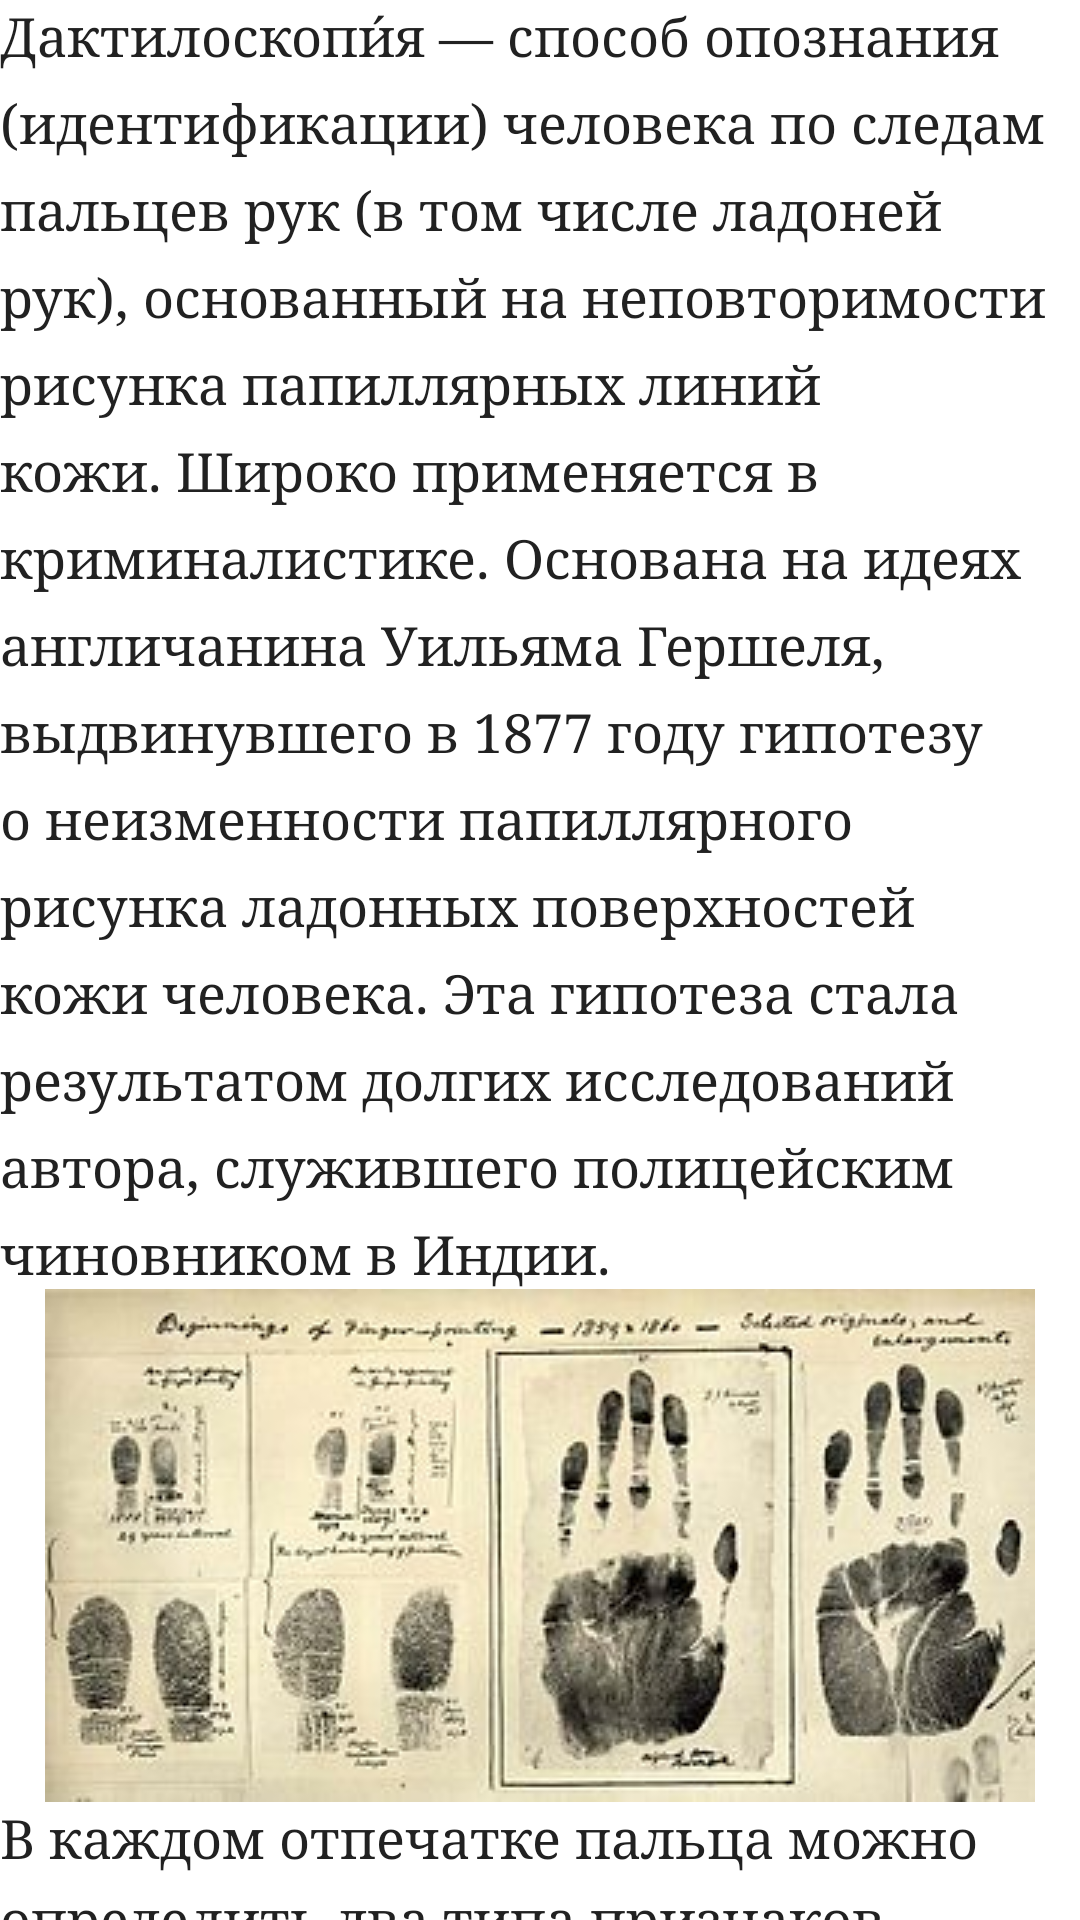

This screen was rendered from an Android layout file. Write that file and the resources it references.
<!-- AndroidManifest.xml: application theme Theme.MireaProject -->
<!-- res/layout/fragment_data.xml -->
<?xml version="1.0" encoding="utf-8"?>
<FrameLayout xmlns:android="http://schemas.android.com/apk/res/android"
    xmlns:app="http://schemas.android.com/apk/res-auto"
    xmlns:tools="http://schemas.android.com/tools"
    android:layout_width="match_parent"
    android:layout_height="match_parent"
    tools:context=".DataFragment">

    


    <LinearLayout
        android:layout_width="match_parent"
        android:layout_height="match_parent"
        android:orientation="vertical"
        android:background="#FFFFFF">

        <TextView
            android:id="@+id/textView2"
            android:layout_width="match_parent"
            android:layout_height="wrap_content"
            android:fontFamily="serif"
            android:textColor="#212121"
            android:gravity="fill_horizontal"
            android:lineSpacingExtra="8sp"
            android:text="@string/text1"
            android:textAlignment="viewStart"
            android:textSize="18sp" />

        <ImageView
            android:id="@+id/imageView2"
            android:layout_width="match_parent"
            android:layout_height="wrap_content"
            android:src="@drawable/fingerprintmap" />

        <TextView
            android:id="@+id/textView4"
            android:layout_width="match_parent"
            android:layout_height="wrap_content"
            android:fontFamily="serif"
            android:textColor="#212121"
            android:lineSpacingExtra="6sp"
            android:text="@string/text2"
            android:textAlignment="viewStart"
            android:textSize="18sp" />
        <ImageView
            android:id="@+id/imageView3"
            android:layout_width="match_parent"
            android:layout_height="wrap_content"
            android:src="@drawable/fingerprintonpaper" />

    </LinearLayout>
</FrameLayout>
<!-- resources referenced by this layout -->
<resources>
  <!-- drawable fingerprintmap: jpg bitmap (drawable, 18448 bytes) -->
  <string name="text1">Дактилоскопи́я — способ опознания (идентификации) человека по следам пальцев рук (в том числе ладоней рук), основанный на неповторимости рисунка папиллярных линий кожи. Широко применяется в криминалистике. Основана на идеях англичанина Уильяма Гершеля, выдвинувшего в 1877 году гипотезу о неизменности папиллярного рисунка ладонных поверхностей кожи человека. Эта гипотеза стала результатом долгих исследований автора, служившего полицейским чиновником в Индии.</string>
  <string name="text2">В каждом отпечатке пальца можно определить два типа признаков — глобальные и локальные. \n Папиллярный узор. Область узора — выделенный фрагмент отпечатка, в котором локализованы все глобальные признаки. Ядро или центр — точка, локализованная в середине отпечатка или некоторой выделенной области. Пункт «дельта» — начальная точка. Место, в котором происходит разделение или соединение бороздок папиллярных линий, либо очень короткая бороздка (может доходить до точки). Тип линии — две наибольшие линии, которые начинаются как параллельные, а затем расходятся и огибают всю область образа. Счётчик линий — число линий на области образа, либо между ядром и пунктом «дельта».</string>
  <style name="Theme.MireaProject" parent="Theme.MaterialComponents.DayNight.DarkActionBar">
          
  
  
  
  
  
  
  
  
          <item name="colorPrimary">#616161</item>
          <item name="colorPrimaryVariant">#9E9E9E</item>
          <item name="colorOnPrimary">#F5F5F5</item>
          
          <item name="colorSecondary">#FF5252</item>
          <item name="colorSecondaryVariant">#757575</item>
          <item name="colorOnSecondary">#212121</item>
  
          
          <item name="android:statusBarColor">?attr/colorPrimaryVariant</item>
          
      </style>
</resources>
